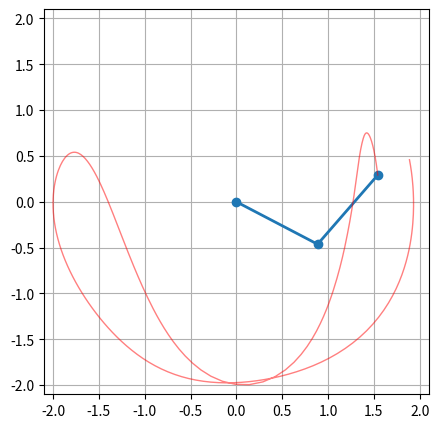

Generate this figure with matplotlib: (Note: this script raises an exception after producing the figure.)
import numpy as np
import scipy.integrate
import matplotlib.pyplot as plt
import matplotlib.animation as animation
import os


def simulate_double_pendulum(theta1_0: float, theta2_0: float, t_max: float, m1: float = 1, m2: float = 1, l1: float = 1, l2: float = 1, g: float = 9.81, p1_0: float = 0, p2_0: float = 0, dt: float = 0.01):
    """
    Simulates a double pendulum using Hamiltonian mechanics.

    Parameters:
        m1, m2 : float - Masses of the pendulum arms
        l1, l2 : float - Lengths of the rods
        g      : float - Gravitational acceleration
        theta1_0, theta2_0 : float - Initial angles (radians)
        p1_0, p2_0 : float - Initial conjugate momenta
        t_max  : float - Maximum simulation time
        dt     : float - Time step between frames

    Returns:
        t_eval : ndarray - Time steps of the simulation
        states : ndarray - Frame-by-frame state [theta1, theta2, p1, p2]
    """

    def hamiltonian_derivatives(t, state):
        """Computes time derivatives of the Hamiltonian system."""
        θ1, θ2, p1, p2 = state
        c = np.cos(θ1 - θ2)
        s = np.sin(θ1 - θ2)
        denom = m1 + m2 * s**2

        # Angular velocities
        θ1_dot = (p1 * (m2 * l2**2) - p2 * (m2 * l1 * l2 * c)) / (l1**2 * l2**2 * denom)
        θ2_dot = (p2 * (m1 * l1**2 + m2 * l1**2 + m2 * l1 * l2 * c) - p1 * (m2 * l1 * l2 * c)) / (l1**2 * l2**2 * denom)

        # Moment changes
        p1_dot = -(m1 + m2) * g * l1 * np.sin(θ1) - m2 * l1 * l2 * (θ1_dot * θ2_dot * s)
        p2_dot = -m2 * g * l2 * np.sin(θ2) + m2 * l1 * l2 * (θ1_dot * θ2_dot * s)

        return [θ1_dot, θ2_dot, p1_dot, p2_dot]

    # Initial conditions
    state0 = [theta1_0, theta2_0, p1_0, p2_0]
    t_eval = np.arange(0, t_max, dt)  # Time steps

    # Solve equations using SciPy
    solution = scipy.integrate.solve_ivp(
        hamiltonian_derivatives, [0, t_max], state0, t_eval=t_eval, method='RK45'
    )

    return t_eval, solution.y.T  # Transposed so rows are time steps


def visualize_double_pendulum(theta1_0:float, theta2_0:float, t_max:float, output_dir:str = "", video_name:str = "double_pendulum", m1:float = 1, m2:float = 1, l1:float = 1, l2:float = 1, g:float = 9.81, p1_0:float = 0, p2_0:float = 0, dt:float = 0.01):
    """
    Creates an animation of the double pendulum from the simulation data.
    
    Parameters:
        m1, m2 : float - Masses of the pendulum arms
        l1, l2 : float - Lengths of the rods
        g      : float - Gravitational acceleration
        theta1_0, theta2_0 : float - Initial angles (radians)
        p1_0, p2_0 : float - Initial conjugate momenta
        t_max  : float - Maximum simulation time
        dt     : float - Time step between frames
    """

    t_eval, states = simulate_double_pendulum(theta1_0, theta2_0, t_max, m1, m2, l1, l2, g, p1_0, p2_0, dt)

    theta1, theta2 = states[:, 0], states[:, 1]


    x1, y1 = l1 * np.sin(theta1), -l1 * np.cos(theta1)
    x2, y2 = x1 + l2 * np.sin(theta2), y1 - l2 * np.cos(theta2)


    fig, ax = plt.subplots(figsize=(5, 5))
    ax.set_xlim(-l1 - l2 - 0.1, l1 + l2 + 0.1)
    ax.set_ylim(-l1 - l2 - 0.1, l1 + l2 + 0.1)
    ax.set_aspect('equal')
    ax.grid()

    line, = ax.plot([], [], 'o-', lw=2)
    trace, = ax.plot([], [], 'r-', alpha=0.5, lw=1)
    trace_x, trace_y = [], []

    def init():
        line.set_data([], [])
        trace.set_data([], [])
        return line, trace

    def update(i):
        # Update pendulum positions
        line.set_data([0, x1[i], x2[i]], [0, y1[i], y2[i]])

        # Update trace
        trace_x.append(x2[i])
        trace_y.append(y2[i])
        trace.set_data(trace_x, trace_y)

        return line, trace

    

    ani = animation.FuncAnimation(fig, update, frames=len(t_eval), init_func=init, blit=True)

    # Save as MP4 video
    out = os.path.join(output_dir,video_name+".mp4")
    ani.save(out, fps=1/dt, writer="ffmpeg")
    plt.close(fig)  # Close figure to avoid display issues

    print(f"Animation saved as {out}")




visualize_double_pendulum(np.pi/2,np.pi/3+1,3)
